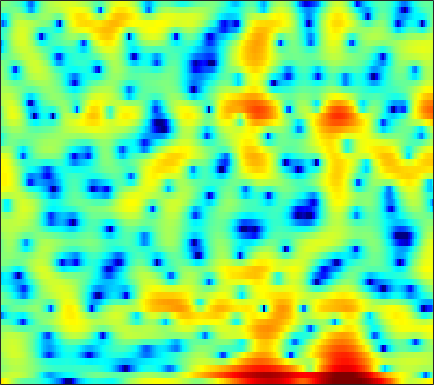

Data behind this chart, as committed beside it:
7.0258, 6.3375, 5.3871, 4.3813, 3.5934, 2.5271, 1.4679, 0.71067, -0.19651, -0.9117, -1.4298, -1.7101, -1.9505, -2.125, -2.2682, -2.4997, -2.8073, -3.0872, -3.5796, -4.1735, -4.99, -5.691, -6.6425, -7.7309
1.438, 2.018, 2.607, 3.002, 3.19, 3.318, 3.329, 3.268, 3.104, 2.849, 2.506, 2.183, 1.655, 0.9974, 0.4164, -0.507, -1.641, -2.643, -4.185, -5.947, -7.82, -9.124, -10.27, -10.36
0.2297, 0.6757, 1.196, 1.615, 1.862, 2.096, 2.228, 2.265, 2.234, 2.115, 1.913, 1.703, 1.359, 0.9523, 0.6136, 0.126, -0.3941, -0.7936, -1.323, -1.825, -2.287, -2.591, -2.935, -3.196
0.8372, 1.254, 1.739, 2.14, 2.377, 2.599, 2.711, 2.727, 2.657, 2.479, 2.198, 1.915, 1.454, 0.8995, 0.4342, -0.2377, -0.9551, -1.51, -2.248, -2.961, -3.592, -3.997, -4.417, -4.687
1.2, 1.885, 2.601, 3.13, 3.414, 3.654, 3.737, 3.708, 3.541, 3.236, 2.777, 2.336, 1.599, 0.6926, -0.1054, -1.351, -2.837, -4.131, -6.168, -8.662, -11.75, -14.3, -16.3, -14.6
2.294, 2.66, 3.071, 3.379, 3.538, 3.646, 3.623, 3.509, 3.237, 2.838, 2.301, 1.803, 1.004, 0.04168, -0.7866, -2.041, -3.458, -4.61, -6.247, -7.9, -9.416, -10.27, -10.77, -10.42
2.241, 2.585, 2.97, 3.25, 3.386, 3.449, 3.413, 3.298, 3.021, 2.609, 2.075, 1.587, 0.8135, -0.1012, -0.9002, -2.109, -3.489, -4.617, -6.214, -7.796, -9.149, -9.787, -9.92, -9.237
1.32, 1.878, 2.406, 2.722, 2.844, 2.886, 2.816, 2.698, 2.448, 2.116, 1.696, 1.323, 0.7535, 0.07835, -0.5117, -1.466, -2.664, -3.785, -5.693, -8.212, -11.59, -14.46, -14.81, -10.83
0.2822, 0.4463, 0.5177, 0.4435, 0.2863, -0.07629, -0.5717, -0.9716, -1.489, -1.912, -2.149, -2.192, -2.09, -1.896, -1.746, -1.605, -1.557, -1.606, -1.738, -1.904, -1.972, -1.896, -1.541, -0.9157
-2.231, -2.472, -2.718, -3.008, -3.301, -4.012, -5.27, -6.707, -9.476, -13.64, -16.64, -13.6, -9.067, -6.034, -4.443, -2.906, -1.81, -1.188, -0.5406, -0.04707, 0.3767, 0.696, 1.154, 1.673
-12.27, -10.46, -7.499, -5.538, -4.712, -4.17, -4.318, -4.777, -5.597, -6.291, -6.374, -5.865, -4.671, -3.247, -2.284, -1.23, -0.5184, -0.1767, 0.0593, 0.105, 0.05801, 0.005861, 0.07993, 0.4684
-4.384, -4.195, -3.329, -2.457, -1.969, -1.478, -1.097, -0.9216, -0.88, -0.8228, -0.6459, -0.4246, -0.08346, 0.2518, 0.4736, 0.7137, 0.769, 0.6094, 0.06365, -1.026, -2.897, -5.144, -10.31, -14.91
-0.08315, -0.3883, -0.7476, -1.037, -1.249, -1.594, -1.968, -2.209, -2.497, -2.692, -2.768, -2.639, -2.251, -1.743, -1.327, -0.8231, -0.4395, -0.2659, -0.2707, -0.5494, -1.051, -1.473, -1.895, -1.761
-0.8046, -1.26, -1.892, -2.623, -3.194, -4.186, -5.495, -6.631, -8.328, -10.25, -11.67, -11.55, -9.702, -7.233, -5.539, -3.674, -2.199, -1.311, -0.3491, 0.3917, 0.9459, 1.293, 1.733, 2.179
-3.333, -3.699, -4.26, -4.991, -5.623, -6.605, -7.893, -9.095, -11.04, -13.42, -15.64, -15.49, -12.41, -9.025, -6.878, -4.48, -2.552, -1.366, -0.07623, 0.9653, 1.792, 2.286, 2.83, 3.253
-7.156, -6.785, -6.667, -6.96, -7.466, -8.257, -9.093, -9.738, -10.29, -10.13, -9.323, -8.442, -6.959, -5.249, -3.948, -2.348, -0.9035, 0.05226, 1.13, 1.98, 2.634, 3.007, 3.339, 3.524
-7.453, -6.545, -6.133, -6.446, -7.235, -9.147, -12.26, -15.99, -22.4, -15.75, -10.32, -7.487, -4.695, -2.553, -1.216, 0.3003, 1.503, 2.235, 2.991, 3.502, 3.765, 3.812, 3.7, 3.383
-2.008, -2.061, -2.308, -2.718, -3.236, -4.258, -5.341, -6.028, -6.368, -5.542, -4.005, -2.74, -1.093, 0.3713, 1.294, 2.333, 3.148, 3.592, 3.957, 4.066, 3.888, 3.552, 2.807, 1.706
0.02221, -0.03923, -0.1274, -0.3237, -0.4735, -0.6876, -0.9274, -1.024, -1.006, -0.8405, -0.4477, -0.0562, 0.5406, 1.185, 1.67, 2.243, 2.696, 2.934, 3.077, 2.971, 2.584, 2.071, 1.033, -0.4805
-0.03779, 0.245, 0.507, 0.5828, 0.5615, 0.4542, 0.2037, -0.03032, -0.337, -0.6241, -0.7988, -0.7812, -0.5522, -0.1122, 0.335, 0.9747, 1.553, 1.906, 2.216, 2.294, 2.117, 1.805, 1.145, 0.1981
-0.6459, 0.1018, 0.7438, 1.095, 1.117, 0.8566, 0.2974, -0.3729, -1.61, -3.203, -5.068, -6.21, -6.324, -4.744, -3.223, -1.37, 0.1044, 0.9375, 1.732, 2.209, 2.4, 2.386, 2.175, 1.79
-0.62, 0.2801, 1.081, 1.499, 1.562, 1.284, 0.6277, -0.1743, -1.749, -4.041, -7.404, -10.42, -11.16, -7.387, -4.81, -2.329, -0.6072, 0.314, 1.163, 1.685, 1.95, 2.01, 1.948, 1.757
0.556, 1.124, 1.692, 1.986, 2.067, 1.978, 1.64, 1.265, 0.6041, -0.1587, -0.8517, -1.244, -1.438, -1.276, -0.9914, -0.5341, -0.1384, 0.0744, 0.2259, 0.2206, 0.09379, -0.06368, -0.3246, -0.616
1.734, 2.005, 2.293, 2.494, 2.571, 2.597, 2.52, 2.404, 2.189, 1.917, 1.629, 1.408, 1.109, 0.8224, 0.5849, 0.2266, -0.2278, -0.6504, -1.329, -2.134, -3.024, -3.686, -4.471, -5.037
2.198, 2.272, 2.357, 2.487, 2.585, 2.707, 2.831, 2.886, 2.916, 2.865, 2.708, 2.532, 2.188, 1.718, 1.267, 0.4931, -0.4898, -1.405, -2.912, -4.817, -7.226, -9.389, -12.4, -13.95
1.456, 1.184, 0.9695, 1.023, 1.264, 1.746, 2.303, 2.696, 3.11, 3.374, 3.451, 3.383, 3.13, 2.659, 2.175, 1.314, 0.1991, -0.8291, -2.522, -4.641, -7.341, -9.844, -13.65, -15.65
-1.25, -3.064, -5.351, -5.464, -3.819, -1.246, 0.7672, 1.907, 2.991, 3.659, 4.01, 4.07, 3.927, 3.548, 3.116, 2.377, 1.434, 0.6114, -0.627, -1.986, -3.378, -4.371, -5.454, -6.123
-0.8486, -2.934, -5.856, -6.104, -4.008, -1.177, 0.9261, 2.036, 3.036, 3.6, 3.813, 3.797, 3.559, 3.141, 2.707, 2.003, 1.166, 0.4559, -0.5591, -1.65, -2.738, -3.51, -4.407, -5.044
3.239, 2.825, 2.444, 2.287, 2.369, 2.615, 2.871, 2.996, 2.989, 2.803, 2.401, 2.013, 1.394, 0.7071, 0.167, -0.6066, -1.433, -2.126, -3.152, -4.362, -5.762, -6.949, -8.689, -10.37
5.261, 5.223, 5.065, 4.843, 4.603, 4.202, 3.643, 3.103, 2.188, 1.055, -0.2874, -1.384, -2.826, -4.061, -4.726, -5.318, -5.752, -6.13, -6.832, -7.858, -9.32, -10.8, -13.57, -18.04
5.914, 6.042, 5.986, 5.721, 5.36, 4.662, 3.685, 2.74, 1.149, -0.9477, -3.69, -6.379, -11.1, -16.45, -16.23, -12.88, -10.92, -10.24, -10.14, -10.56, -11.32, -11.93, -12.57, -12.81
5.8, 6.015, 6.058, 5.773, 5.39, 4.607, 3.549, 2.548, 0.9364, -1.081, -3.495, -5.618, -8.629, -11.07, -11.62, -11.22, -10.73, -10.8, -11.6, -13.34, -15.96, -17.86, -17.59, -14.73
5.672, 5.802, 5.739, 5.357, 4.923, 4.092, 3.069, 2.154, 0.8395, -0.5802, -1.953, -2.95, -4.102, -5.055, -5.606, -6.251, -6.912, -7.623, -8.889, -10.82, -13.34, -15.05, -14.76, -12.11
5.666, 5.596, 5.269, 4.711, 4.102, 3.071, 1.766, 0.6575, -0.9067, -2.324, -3.352, -3.737, -3.832, -3.663, -3.514, -3.348, -3.34, -3.448, -3.726, -4.096, -4.418, -4.552, -4.481, -4.133
4.616, 4.48, 4.116, 3.53, 2.838, 1.593, -0.2245, -2.029, -5.417, -10.31, -14.68, -11.67, -7.288, -4.509, -3.107, -1.808, -0.9564, -0.4982, -0.1146, 0.1229, 0.2459, 0.3026, 0.3386, 0.3436
0.9551, 1.206, 1.419, 1.302, 1.01, 0.244, -0.942, -2.137, -4.1, -6.113, -7.148, -6.612, -4.918, -3.172, -2.042, -0.8602, 0.03696, 0.5452, 1.07, 1.438, 1.685, 1.803, 1.876, 1.834
-4.231, -2.81, -1.524, -0.7808, -0.4733, -0.403, -0.5893, -0.8627, -1.285, -1.662, -1.847, -1.804, -1.571, -1.149, -0.7914, -0.2996, 0.1541, 0.4477, 0.7961, 1.076, 1.304, 1.432, 1.55, 1.6
-4.834, -3.447, -2.047, -1.029, -0.5309, -0.07625, 0.1222, 0.1504, 0.07718, -0.08142, -0.2396, -0.3643, -0.4775, -0.5353, -0.5463, -0.499, -0.3971, -0.2786, -0.1111, 0.07888, 0.2632, 0.396, 0.5635, 0.7388
-1.922, -1.244, -0.3303, 0.4254, 0.8673, 1.27, 1.446, 1.447, 1.272, 0.9374, 0.461, 0.04022, -0.5355, -1.109, -1.464, -1.809, -1.948, -1.923, -1.779, -1.57, -1.364, -1.213, -1.008, -0.7624
-0.3578, 0.4955, 1.555, 2.4, 2.9, 3.253, 3.326, 3.177, 2.703, 1.947, 0.8624, -0.1228, -1.675, -3.441, -4.677, -5.869, -6.045, -5.621, -4.747, -4.051, -3.686, -3.656, -3.841, -4.037
-1.399, 0.6271, 2.519, 3.809, 4.416, 4.806, 4.77, 4.446, 3.652, 2.44, 0.7652, -0.8152, -3.517, -7.195, -11.25, -23.66, -17.72, -11.6, -7.731, -5.854, -5.343, -5.832, -7.966, -13.39
-0.5107, 1.139, 2.862, 3.951, 4.402, 4.623, 4.339, 3.822, 2.737, 1.137, -0.903, -2.686, -5.29, -7.657, -8.885, -9.485, -8.764, -7.704, -6.079, -4.74, -4.033, -3.912, -4.178, -4.564
1.641, 2.361, 3.121, 3.6, 3.762, 3.639, 3.122, 2.467, 1.173, -0.6913, -3.263, -5.84, -10.84, -19.58, -20.39, -12.55, -8.474, -6.452, -4.462, -3.051, -2.021, -1.455, -0.9199, -0.5138
2.008, 2.365, 2.662, 2.79, 2.75, 2.475, 1.977, 1.431, 0.429, -0.8599, -2.475, -3.902, -5.855, -7.287, -7.445, -6.452, -4.883, -3.721, -2.392, -1.344, -0.5466, -0.09247, 0.3444, 0.614
1.546, 1.65, 1.679, 1.564, 1.388, 1.096, 0.7292, 0.4091, -0.04825, -0.534, -1.037, -1.381, -1.728, -1.888, -1.857, -1.581, -1.131, -0.7424, -0.2256, 0.2318, 0.5692, 0.7314, 0.8263, 0.7777
1.083, 0.9079, 0.5437, 0.03956, -0.3799, -0.8998, -1.298, -1.445, -1.403, -1.177, -0.838, -0.5476, -0.1681, 0.201, 0.4668, 0.7992, 1.094, 1.282, 1.469, 1.565, 1.555, 1.468, 1.24, 0.8784
0.8726, 0.3666, -0.6085, -1.925, -3.128, -4.966, -6.419, -6.545, -5.312, -3.445, -1.712, -0.6354, 0.5131, 1.384, 1.887, 2.367, 2.666, 2.782, 2.796, 2.652, 2.361, 2.053, 1.524, 0.8752
0.7577, 0.1478, -1.021, -2.739, -4.568, -8.309, -14.79, -16.27, -9.024, -4.517, -1.668, -0.1516, 1.347, 2.385, 2.925, 3.391, 3.6, 3.601, 3.412, 3.015, 2.41, 1.826, 0.8917, -0.1936
-0.05252, -0.3111, -0.7485, -1.33, -1.831, -2.463, -2.761, -2.578, -1.75, -0.5467, 0.6974, 1.52, 2.414, 3.04, 3.34, 3.531, 3.49, 3.307, 2.863, 2.196, 1.266, 0.3696, -1.122, -3.033
-2.495, -2.169, -1.602, -1.032, -0.6478, -0.1382, 0.3868, 0.7956, 1.357, 1.923, 2.437, 2.765, 3.059, 3.185, 3.163, 2.971, 2.609, 2.228, 1.59, 0.7818, -0.215, -1.138, -2.676, -4.726
-8.185, -6.16, -3.798, -1.886, -0.7179, 0.5307, 1.505, 2.095, 2.716, 3.151, 3.388, 3.434, 3.315, 2.988, 2.607, 1.934, 1.13, 0.4976, -0.3222, -1.073, -1.723, -2.184, -2.844, -3.588
-10.53, -7.37, -4.137, -1.76, -0.353, 1.137, 2.271, 2.923, 3.547, 3.893, 3.961, 3.808, 3.342, 2.529, 1.672, 0.1922, -1.655, -3.168, -4.938, -5.64, -5.206, -4.556, -3.744, -3.16
-4.262, -3.46, -2.147, -0.7402, 0.2694, 1.519, 2.563, 3.184, 3.768, 4.063, 4.054, 3.833, 3.207, 2.155, 1.026, -1.054, -4.128, -7.576, -15.98, -19.17, -10.15, -7.192, -4.911, -3.649
-3.884, -3.697, -2.9, -1.605, -0.4949, 0.8958, 2.079, 2.782, 3.459, 3.825, 3.878, 3.734, 3.266, 2.511, 1.752, 0.4848, -1.009, -2.178, -3.492, -4.052, -3.91, -3.601, -3.327, -3.436
-10.39, -13.23, -9.666, -5.079, -2.636, -0.2874, 1.337, 2.184, 2.924, 3.295, 3.365, 3.25, 2.958, 2.549, 2.207, 1.726, 1.272, 0.9588, 0.6069, 0.3305, 0.04018, -0.2344, -0.8559, -1.953
-6.094, -6.961, -5.944, -3.728, -2.184, -0.5673, 0.5289, 1.05, 1.367, 1.322, 0.9829, 0.5735, -0.02377, -0.5242, -0.7102, -0.6223, -0.2444, 0.1345, 0.6364, 1.007, 1.23, 1.25, 1.073, 0.6382
-0.9942, -1.236, -1.264, -1.062, -0.8218, -0.5554, -0.4583, -0.5371, -0.9074, -1.669, -2.921, -4.233, -6.654, -9.485, -10.48, -8.431, -5.401, -3.52, -1.608, -0.2388, 0.7163, 1.212, 1.66, 1.919
0.1667, -0.05806, -0.347, -0.6217, -0.8376, -1.149, -1.527, -1.897, -2.529, -3.417, -4.703, -6.027, -8.488, -11.56, -12.65, -10.05, -6.53, -4.412, -2.279, -0.7002, 0.4368, 1.088, 1.738, 2.215
